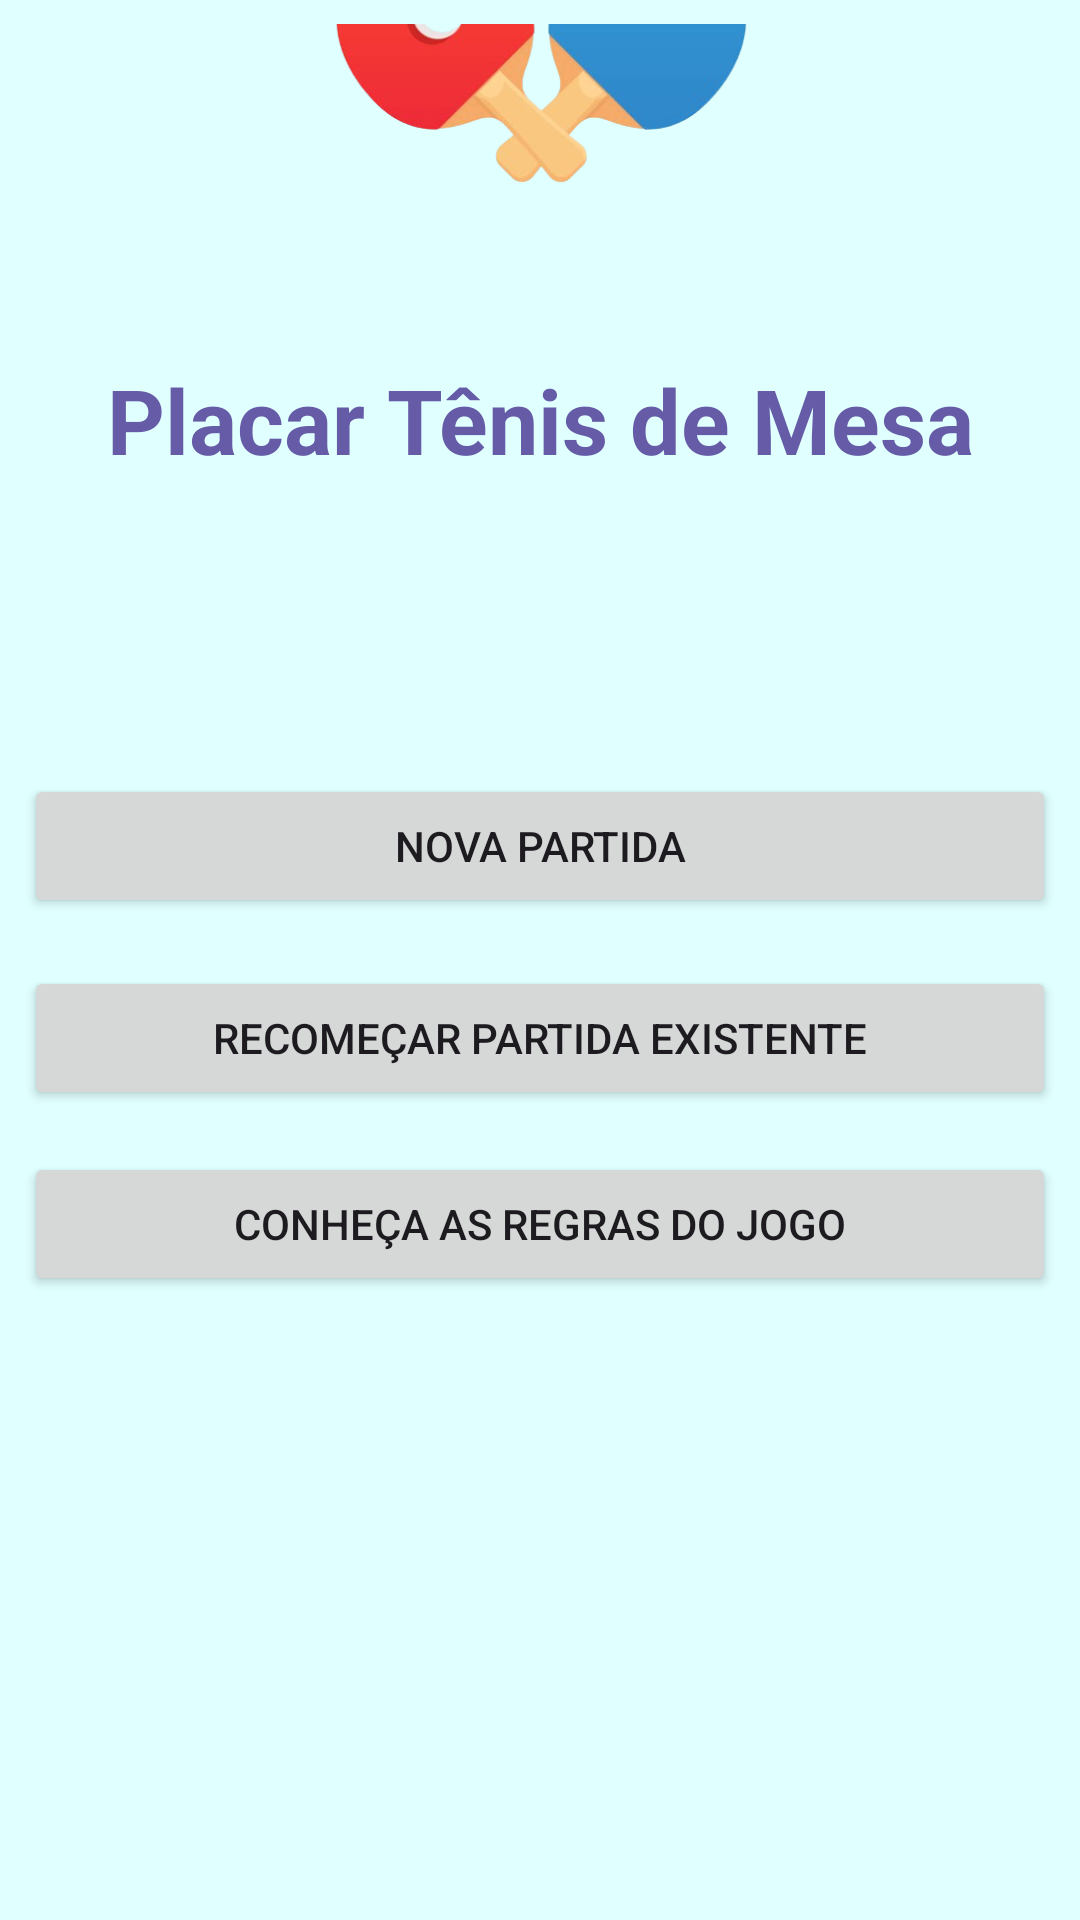

Produce the Android XML layout that renders to this screen, including the resource entries it uses.
<!-- AndroidManifest.xml: application theme Theme.PlacarTenisDeMesa -->
<!-- res/layout/activity_main.xml -->
<?xml version="1.0" encoding="utf-8"?>
<androidx.constraintlayout.widget.ConstraintLayout xmlns:android="http://schemas.android.com/apk/res/android"
    xmlns:app="http://schemas.android.com/apk/res-auto"
    xmlns:tools="http://schemas.android.com/tools"
    android:layout_width="match_parent"
    android:layout_height="match_parent"
    android:background="@color/background"
    android:padding="8dp">

    

    

    

    

    

    <ImageView
        android:id="@+id/img_pingpong"
        android:layout_width="317dp"
        android:layout_height="164dp"
        android:layout_marginBottom="19dp"
        android:src="@mipmap/pinpong"
        app:layout_constraintBottom_toTopOf="@+id/txt_title"
        app:layout_constraintEnd_toEndOf="parent"
        app:layout_constraintStart_toStartOf="parent" />

    <TextView
        android:id="@+id/txt_title"
        android:layout_width="wrap_content"
        android:layout_height="wrap_content"
        android:layout_marginBottom="98dp"
        android:text="Placar Tênis de Mesa"
        android:textColor="@color/texto"
        android:textSize="30sp"
        android:textStyle="bold"
        app:layout_constraintBottom_toTopOf="@+id/btn_novo_jogo"
        app:layout_constraintEnd_toEndOf="parent"
        app:layout_constraintStart_toStartOf="parent" />

    <Button
        android:id="@+id/btn_novo_jogo"
        android:layout_width="0dp"
        android:layout_height="wrap_content"
        android:layout_marginBottom="16dp"
        android:text="Nova Partida"
        app:layout_constraintBottom_toTopOf="@+id/btn_jogos_existentes"
        app:layout_constraintEnd_toEndOf="parent"
        app:layout_constraintHorizontal_bias="0.0"
        app:layout_constraintStart_toStartOf="parent" />

    <Button
        android:id="@+id/btn_jogos_existentes"
        android:layout_width="0dp"
        android:layout_height="wrap_content"
        android:layout_marginBottom="14dp"
        android:text="Recomeçar Partida Existente"
        app:layout_constraintBottom_toTopOf="@+id/btn_regras"
        app:layout_constraintEnd_toEndOf="parent"
        app:layout_constraintHorizontal_bias="0.0"
        app:layout_constraintStart_toStartOf="parent" />

    <Button
        android:id="@+id/btn_regras"
        android:layout_width="0dp"
        android:layout_height="wrap_content"
        android:layout_marginBottom="200dp"
        android:text="Conheça as Regras do Jogo"
        app:layout_constraintBottom_toBottomOf="parent"
        app:layout_constraintEnd_toEndOf="parent"
        app:layout_constraintHorizontal_bias="1.0"
        app:layout_constraintStart_toStartOf="parent" />

</androidx.constraintlayout.widget.ConstraintLayout>
<!-- resources referenced by this layout -->
<resources>
  <color name="background">#E0FFFF</color>
  <color name="texto">#655BA6</color>
  <!-- mipmap pinpong: png bitmap (mipmap-hdpi, 71247 bytes) -->
  <style name="Theme.PlacarTenisDeMesa" parent="Base.Theme.PlacarTenisDeMesa" />
  <style name="Base.Theme.PlacarTenisDeMesa" parent="Theme.Material3.DayNight.NoActionBar">
          
          
      </style>
</resources>
